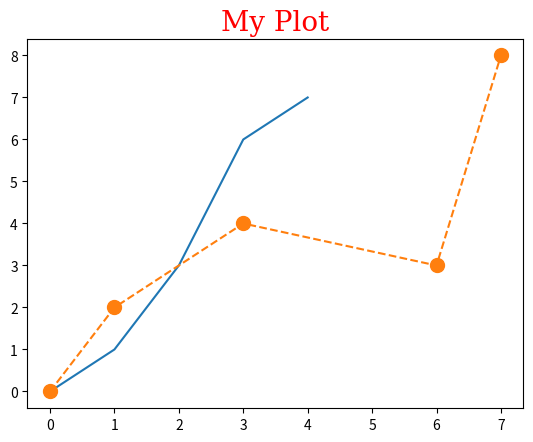

The matplotlib source for this figure:
import matplotlib.pyplot as plt
import numpy as np
xpoints = np.array([0,1,3,6,7])
ypoints = np.array([0,2,4,3,8])
plt.plot(xpoints)
font1 = {"family" : "serif", "color": "red", "size": 20}
plt.plot(xpoints, ypoints, linestyle="dashed", marker="o", ms=10)
plt.title("My Plot", fontdict = font1)
plt.show()
